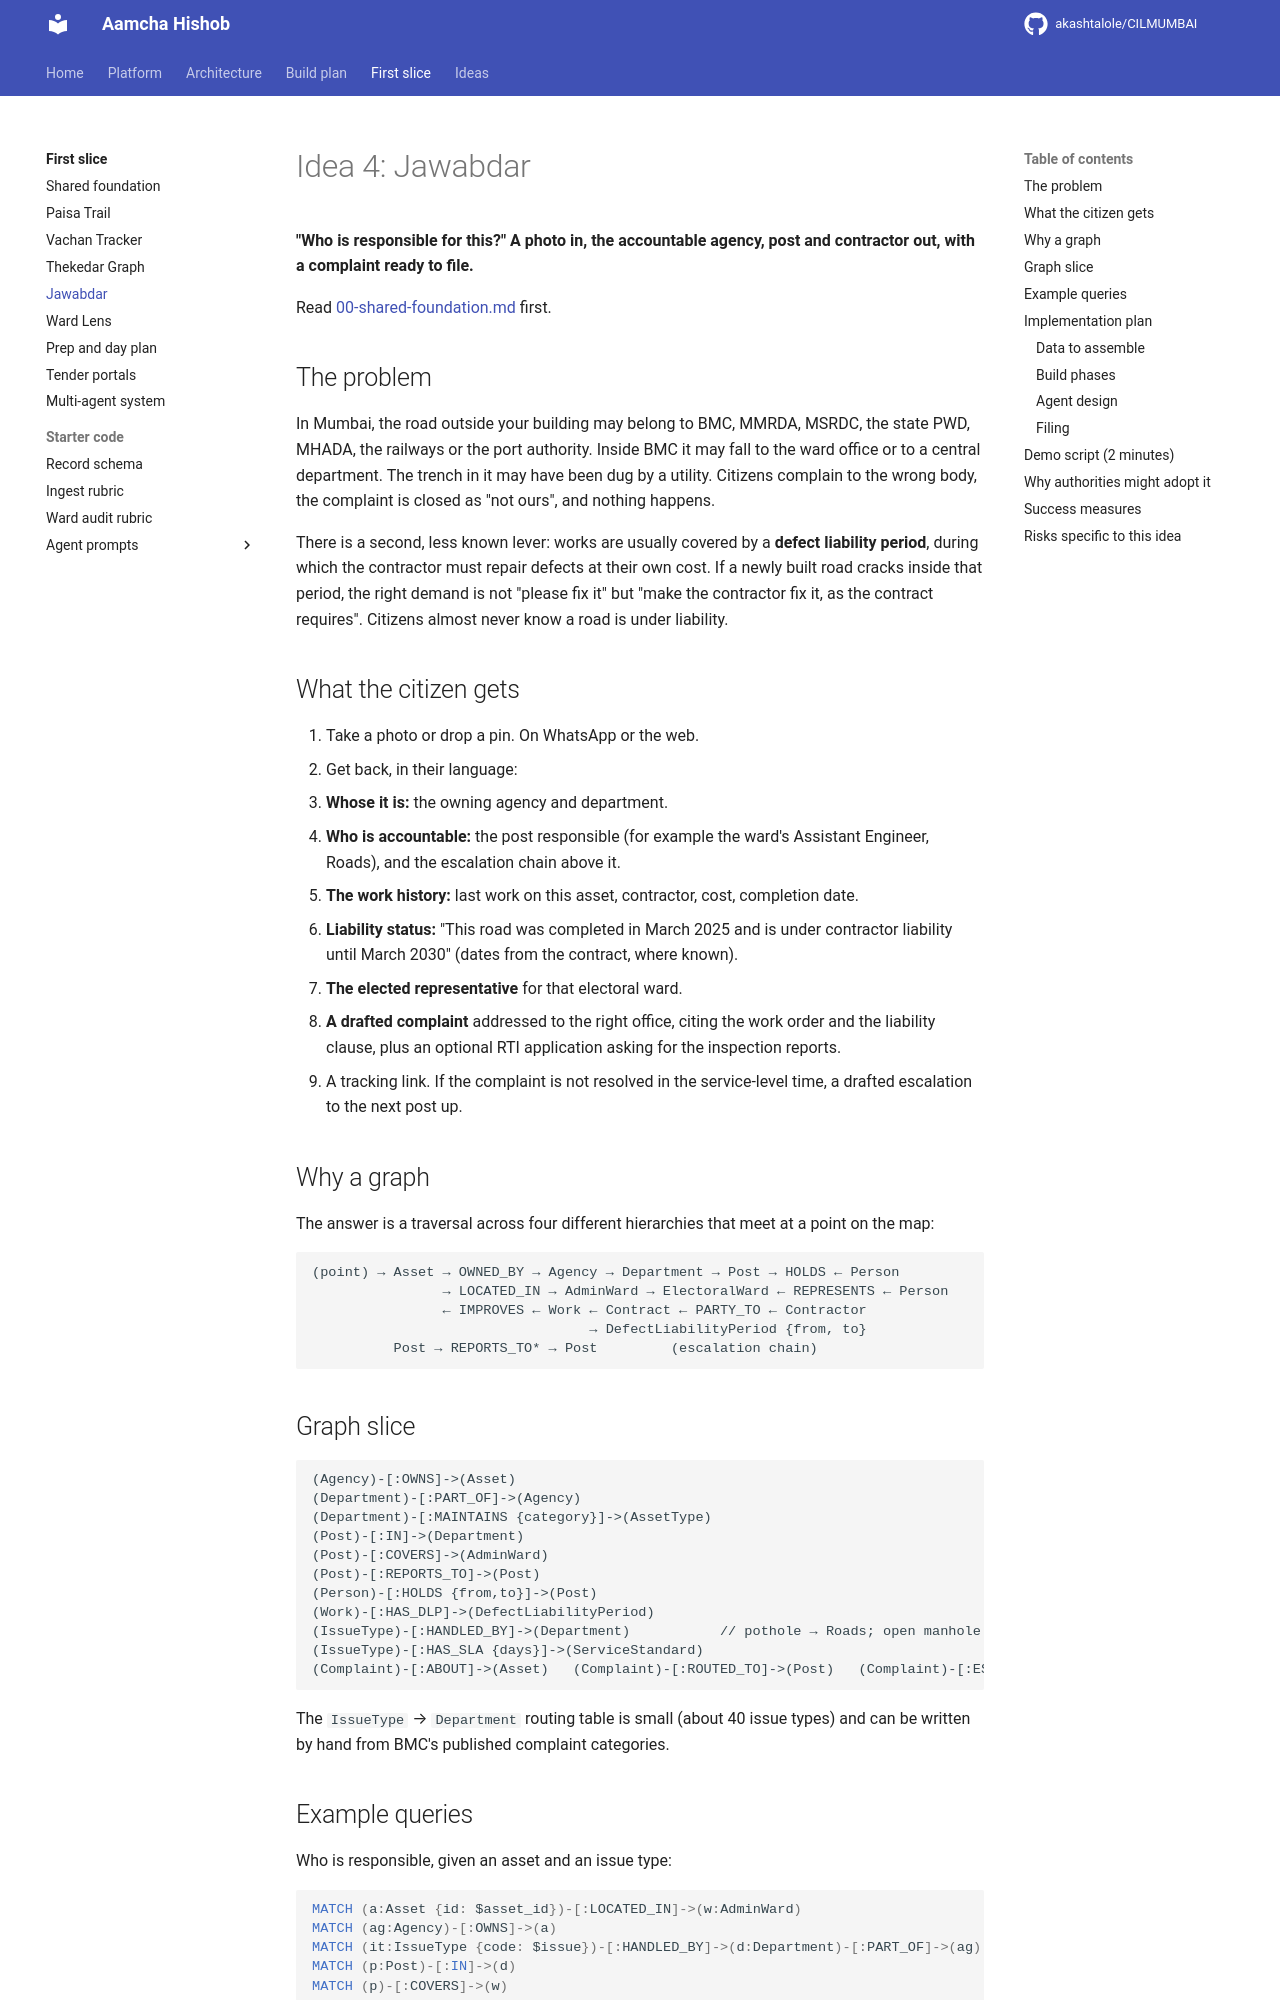

repository: akashtalole/CILMUMBAI · page: mumbai-civic-graph/04-jawabdar/index.html · generator: mkdocs

# Idea 4: Jawabdar

**"Who is responsible for this?" A photo in, the accountable agency, post and contractor out, with a complaint ready to file.**

Read [00-shared-foundation.md](00-shared-foundation.md) first.

## The problem

In Mumbai, the road outside your building may belong to BMC, MMRDA, MSRDC, the state PWD, MHADA, the railways or the port authority. Inside BMC it may fall to the ward office or to a central department. The trench in it may have been dug by a utility. Citizens complain to the wrong body, the complaint is closed as "not ours", and nothing happens.

There is a second, less known lever: works are usually covered by a **defect liability period**, during which the contractor must repair defects at their own cost. If a newly built road cracks inside that period, the right demand is not "please fix it" but "make the contractor fix it, as the contract requires". Citizens almost never know a road is under liability.

## What the citizen gets

1. Take a photo or drop a pin. On WhatsApp or the web.
2. Get back, in their language:
   - **Whose it is:** the owning agency and department.
   - **Who is accountable:** the post responsible (for example the ward's Assistant Engineer, Roads), and the escalation chain above it.
   - **The work history:** last work on this asset, contractor, cost, completion date.
   - **Liability status:** "This road was completed in March 2025 and is under contractor liability until March 2030" (dates from the contract, where known).
   - **The elected representative** for that electoral ward.
3. **A drafted complaint** addressed to the right office, citing the work order and the liability clause, plus an optional RTI application asking for the inspection reports.
4. A tracking link. If the complaint is not resolved in the service-level time, a drafted escalation to the next post up.

## Why a graph

The answer is a traversal across four different hierarchies that meet at a point on the map:

```
(point) → Asset → OWNED_BY → Agency → Department → Post → HOLDS ← Person
                → LOCATED_IN → AdminWard → ElectoralWard ← REPRESENTS ← Person
                ← IMPROVES ← Work ← Contract ← PARTY_TO ← Contractor
                                  → DefectLiabilityPeriod {from, to}
          Post → REPORTS_TO* → Post         (escalation chain)
```

## Graph slice

```
(Agency)-[:OWNS]->(Asset)
(Department)-[:PART_OF]->(Agency)
(Department)-[:MAINTAINS {category}]->(AssetType)
(Post)-[:IN]->(Department)
(Post)-[:COVERS]->(AdminWard)
(Post)-[:REPORTS_TO]->(Post)
(Person)-[:HOLDS {from,to}]->(Post)
(Work)-[:HAS_DLP]->(DefectLiabilityPeriod)
(IssueType)-[:HANDLED_BY]->(Department)           // pothole → Roads; open manhole → Sewerage
(IssueType)-[:HAS_SLA {days}]->(ServiceStandard)
(Complaint)-[:ABOUT]->(Asset)   (Complaint)-[:ROUTED_TO]->(Post)   (Complaint)-[:ESCALATED_TO]->(Post)
```

The `IssueType` → `Department` routing table is small (about 40 issue types) and can be written by hand from BMC's published complaint categories.
